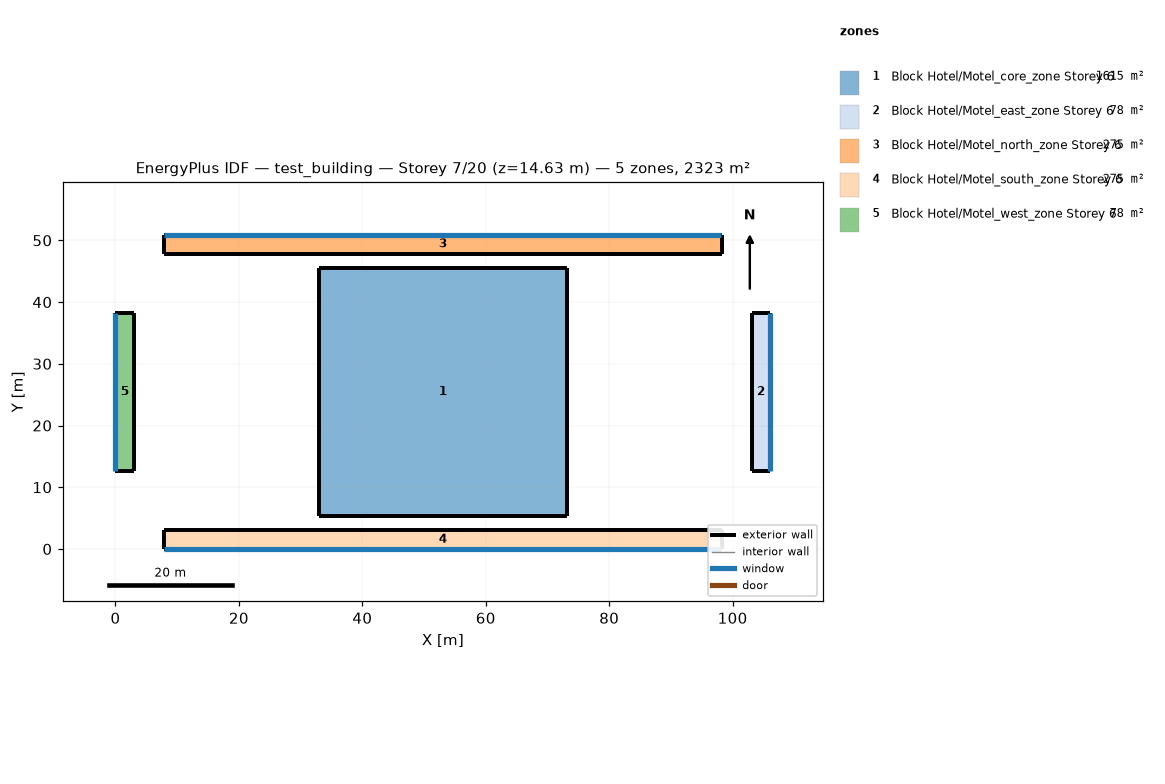
=== STOREY PLAN SPEC (per zone: floor XY polygon, exterior-wall plan segments, windows/doors) ===
zone 1: Block Hotel/Motel_core_zone Storey 6  (1615.0 m²)
  floor: (73.15, 45.55) (73.15, 5.36) (32.96, 5.36) (32.96, 45.55)
  exterior wall: (73.15, 5.36) – (73.15, 45.55)  [40.2 m]
  exterior wall: (73.15, 45.55) – (32.96, 45.55)  [40.2 m]
  exterior wall: (32.96, 45.55) – (32.96, 5.36)  [40.2 m]
  exterior wall: (32.96, 5.36) – (73.15, 5.36)  [40.2 m]
zone 2: Block Hotel/Motel_east_zone Storey 6  (78.3 m²)
  floor: (106.11, 38.31) (106.11, 12.61) (103.06, 12.61) (103.06, 38.31)
  exterior wall: (106.11, 12.61) – (106.11, 38.31)  [25.7 m]
    window: (106.11, 12.62) – (106.11, 38.29)  [39.4 m²]
  exterior wall: (106.11, 38.31) – (103.06, 38.31)  [3.0 m]
  exterior wall: (103.06, 38.31) – (103.06, 12.61)  [25.7 m]
  exterior wall: (103.06, 12.61) – (106.11, 12.61)  [3.0 m]
zone 3: Block Hotel/Motel_north_zone Storey 6  (275.4 m²)
  floor: (98.24, 50.91) (98.24, 47.86) (7.87, 47.86) (7.87, 50.91)
  exterior wall: (98.24, 47.86) – (98.24, 50.91)  [3.0 m]
  exterior wall: (98.24, 50.91) – (7.87, 50.91)  [90.4 m]
    window: (98.19, 50.91) – (7.92, 50.91)  [138.7 m²]
  exterior wall: (7.87, 50.91) – (7.87, 47.86)  [3.0 m]
  exterior wall: (7.87, 47.86) – (98.24, 47.86)  [90.4 m]
zone 4: Block Hotel/Motel_south_zone Storey 6  (275.4 m²)
  floor: (98.24, 3.05) (98.24, 0.00) (7.87, 0.00) (7.87, 3.05)
  exterior wall: (98.24, 0.00) – (98.24, 3.05)  [3.0 m]
  exterior wall: (98.24, 3.05) – (7.87, 3.05)  [90.4 m]
  exterior wall: (7.87, 3.05) – (7.87, 0.00)  [3.0 m]
  exterior wall: (7.87, 0.00) – (98.24, 0.00)  [90.4 m]
    window: (7.92, 0.00) – (98.19, 0.00)  [138.7 m²]
zone 5: Block Hotel/Motel_west_zone Storey 6  (78.3 m²)
  floor: (3.05, 38.31) (3.05, 12.61) (0.00, 12.61) (0.00, 38.31)
  exterior wall: (3.05, 12.61) – (3.05, 38.31)  [25.7 m]
  exterior wall: (3.05, 38.31) – (0.00, 38.31)  [3.0 m]
  exterior wall: (0.00, 38.31) – (0.00, 12.61)  [25.7 m]
    window: (0.00, 38.29) – (0.00, 12.62)  [39.4 m²]
  exterior wall: (0.00, 12.61) – (3.05, 12.61)  [3.0 m]

=== DERIVED (storey summary) ===
Building: test_building
Storey: 7 of 20  (floor level z = 14.63 m)
Storey gross floor area: 2322.6 m²
Zones on this storey: 5
  - Block Hotel/Motel_core_zone Storey 6: floor 1615.0 m²; exterior wall 160.7 m (392.0 m²); WWR 0.0%
  - Block Hotel/Motel_east_zone Storey 6: floor 78.3 m²; exterior wall 57.5 m (140.2 m²); 1 window(s) 39.4 m²; WWR 28.1%
  - Block Hotel/Motel_north_zone Storey 6: floor 275.4 m²; exterior wall 186.8 m (455.6 m²); 1 window(s) 138.7 m²; WWR 30.4%
  - Block Hotel/Motel_south_zone Storey 6: floor 275.4 m²; exterior wall 186.8 m (455.6 m²); 1 window(s) 138.7 m²; WWR 30.4%
  - Block Hotel/Motel_west_zone Storey 6: floor 78.3 m²; exterior wall 57.5 m (140.2 m²); 1 window(s) 39.4 m²; WWR 28.1%
Zone adjacency: (none detected)